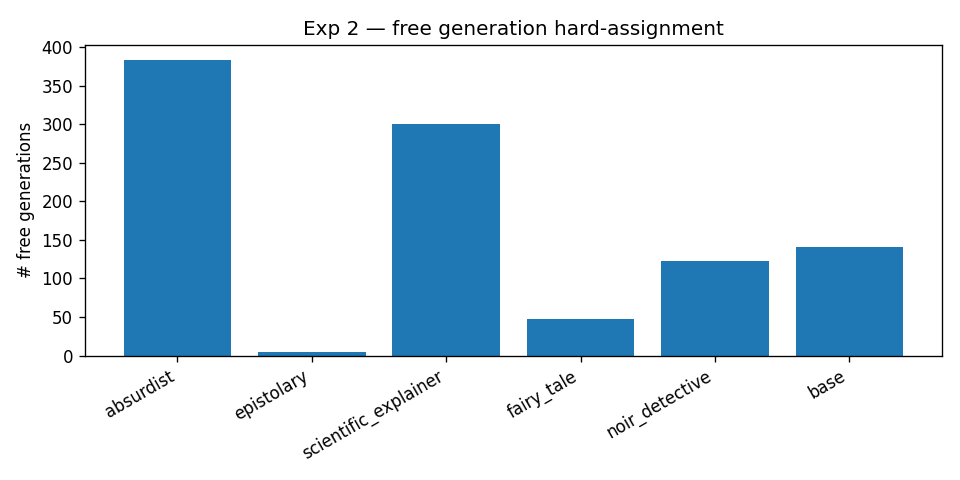

The file beside this chart, header and first rows:
absurdist, epistolary, scientific_explainer, fairy_tale, noir_detective, base
384, 4, 300, 48, 123, 141
